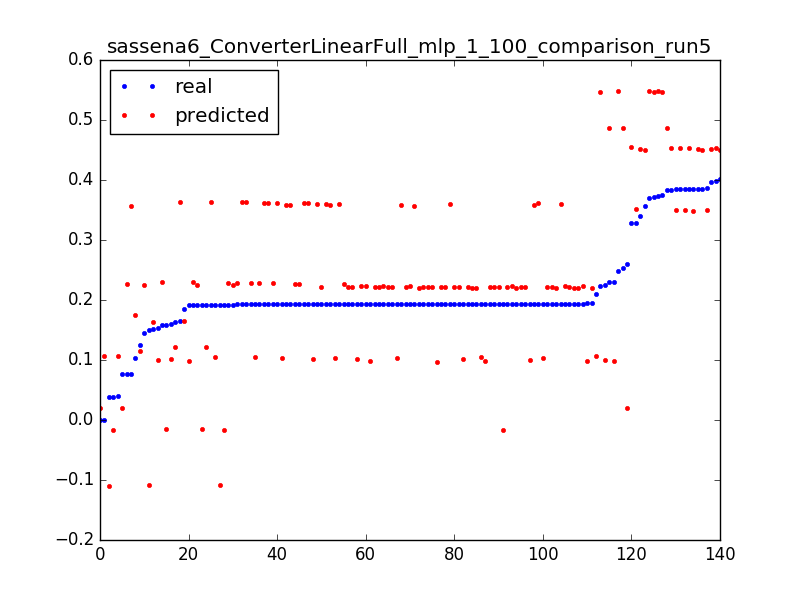

The data file committed next to this chart (first rows):
0.1506656543730017, -0.107966644724, 0.0031847133757961785
0.1924, -0.1088, 0.006369
0.03846, -0.1096, 0.009554
1.0693242939786348e-06, 0.02065, 0.003185
0.2593, 0.02062, 0.006369
0.07672, 0.02059, 0.009554
1.0693242939786348e-06, 0.1073, 0.003185
0.03971, 0.1068, 0.006369
0.2101, 0.1063, 0.009554
0.1923, 0.1057, 0.01274
0.1927, 0.1052, 0.01592
0.1926, 0.1047, 0.01911
0.1929, 0.1042, 0.02229
0.1927, 0.1037, 0.02548
0.1927, 0.1032, 0.02866
0.1927, 0.1028, 0.03185
0.1927, 0.1023, 0.03503
0.1927, 0.1019, 0.03822
0.1927, 0.1014, 0.0414
0.1593, 0.1009, 0.04459
0.2252, 0.1005, 0.04777
0.1928, 0.1, 0.05096
0.1542, 0.09955, 0.05414
0.2307, 0.09909, 0.05732
0.1927, 0.09864, 0.06051
0.1949, 0.09826, 0.06369
0.1927, 0.09789, 0.06688
0.1918, 0.09751, 0.07006
0.1927, 0.09714, 0.07325
0.1576, 0.2298, 0.003185
0.1919, 0.2295, 0.006369
0.1925, 0.2292, 0.009554
0.1926, 0.2288, 0.01274
0.1926, 0.2285, 0.01592
0.1927, 0.2282, 0.01911
0.1927, 0.2278, 0.02229
0.1927, 0.2275, 0.02548
0.1927, 0.2272, 0.02866
0.1927, 0.2268, 0.03185
0.07708, 0.2265, 0.03503
0.1247, 0.1145, 0.003185
0.1029, 0.1748, 0.003185
0.3289, 0.351, 0.003185
0.3869, 0.3504, 0.006369
0.3849, 0.3498, 0.009554
0.3852, 0.3492, 0.01274
0.3853, 0.3486, 0.01592
0.2534, 0.4866, 0.003185
0.3833, 0.4862, 0.006369
0.2307, 0.4859, 0.009554
0.1578, -0.01523, 0.003185
0.192, -0.01574, 0.006369
0.1924, -0.01624, 0.009554
0.1928, -0.01674, 0.01274
0.03852, -0.01724, 0.01592
0.1629, 0.1224, 0.003185
0.192, 0.1221, 0.006369
0.1452, 0.2247, 0.003185
0.1919, 0.2244, 0.006369
0.1925, 0.2242, 0.009554
0.1931, 0.2239, 0.01274
... 80 more rows
